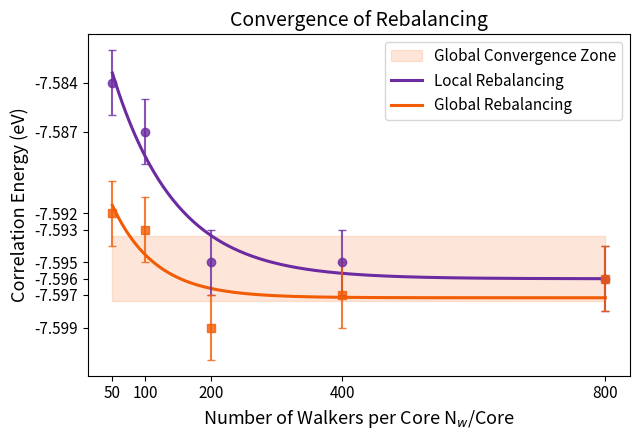

Write Python code to recreate this figure.
import numpy as np
import matplotlib.pyplot as plt
from scipy.optimize import curve_fit

# Data: Number of walkers and correlation energies
x = np.array([50, 100, 200, 400, 800])

# Local Rebalancing dataset
y1 = np.array([-7.584, -7.587, -7.595, -7.595, -7.596])
y1_errors = np.array([0.002] * len(x))

# Global Rebalancing dataset
y2 = np.array([-7.592, -7.593, -7.599, -7.597, -7.596])
y2_errors = np.array([0.002] * len(x))

# Convergence model: Exponential decay
def conv_model(x, a, b, c):
    return a - b * np.exp(-c * x)

# Fit the model to both datasets
params1, _ = curve_fit(conv_model, x, y1, p0=[-7.6, 1.0, 0.01])
params2, _ = curve_fit(conv_model, x, y2, p0=[-7.6, 1.0, 0.01])
y2_conv_mean = np.mean(y2[:])  # Global convergence level
band_width = 0.002  # Error band ±0.002


# Generate smooth x and fitted y values
x_fit = np.linspace(x.min(), x.max(), 300)
y1_fit = conv_model(x_fit, *params1)
y2_fit = conv_model(x_fit, *params2)

# Professional color palette (edit if desired)
color1 = "#1f77b4"  # Blue (Local)
color2 = "#2ca02c"  # Green (Global)
color3 = '#F25C05' # Orange
color4 = '#6C2BA1' # Purple 

# Plotting
plt.figure(figsize=(6.5, 4.5))

# Convergence zone
plt.fill_between(x_fit, y2_conv_mean - band_width, y2_conv_mean + band_width,
                 color=color3, alpha=0.15, label='Global Convergence Zone')

# Fitted curves
plt.plot(x_fit, y1_fit, color=color4, linewidth=2.2, label='Local Rebalancing')
plt.plot(x_fit, y2_fit, color=color3, linewidth=2.2, label='Global Rebalancing')

# Data points with error bars
plt.errorbar(x, y1, yerr=y1_errors, fmt='o', color=color4, alpha=0.8,
             markersize=6, capsize=3)
plt.errorbar(x, y2, yerr=y2_errors, fmt='s', color=color3, alpha=0.8,
             markersize=6, capsize=3)

# Labels and layout
plt.xlabel("Number of Walkers per Core N$_w$/Core", fontsize=13)
plt.ylabel("Correlation Energy (eV)", fontsize=13)
plt.title("Convergence of Rebalancing", fontsize=14)
plt.xticks(ticks=x, fontsize=11)
y_ticks = np.unique(np.concatenate((y1, y2)))
plt.yticks(ticks=y_ticks, fontsize=11)
#plt.grid(True, linestyle='--', alpha=0.4)
plt.legend(fontsize=11)
plt.tight_layout()

# Save as high-resolution PDF for publication
plt.savefig("Converged_region_of_the_Rebalancing.pdf", dpi=600, bbox_inches="tight")
plt.show()

